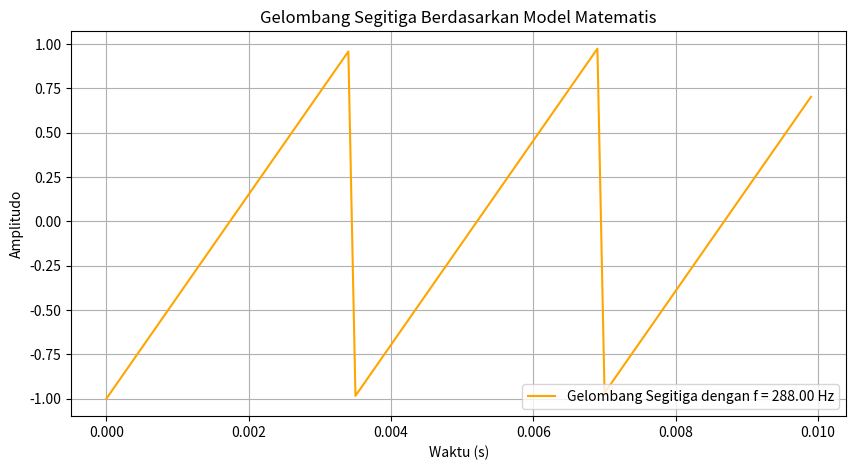

Python code for this plot:
import numpy as np
import matplotlib.pyplot as plt

# Parameter model matematis
R1 = 1000  # Resistor 1 (ohm)
R2 = 2000  # Resistor 2 (ohm)
C = 1e-6   # Kapasitor (farad)

# Menghitung frekuensi berdasarkan persamaan
f = 1.44 / ((R1 + 2 * R2) * C)
print(f"Frekuensi osilasi: {f:.2f} Hz")

# Parameter untuk sinyal
duration = 0.01  # Durasi sinyal (detik)
sampling_rate = 10000  # Frekuensi sampling (Hz)
t = np.linspace(0, duration, int(sampling_rate * duration), endpoint=False)  # Waktu diskret

# Membuat gelombang segitiga
period = 1 / f  # Periode gelombang
sinyal = 2 * (t % period) / period - 1  # Gelombang segitiga normalisasi [-1, 1]

# Plot sinyal
plt.figure(figsize=(10, 5))
plt.plot(t, sinyal, label=f'Gelombang Segitiga dengan f = {f:.2f} Hz', color='orange')
plt.title('Gelombang Segitiga Berdasarkan Model Matematis')
plt.xlabel('Waktu (s)')
plt.ylabel('Amplitudo')
plt.grid(True)
plt.legend()
plt.show()
